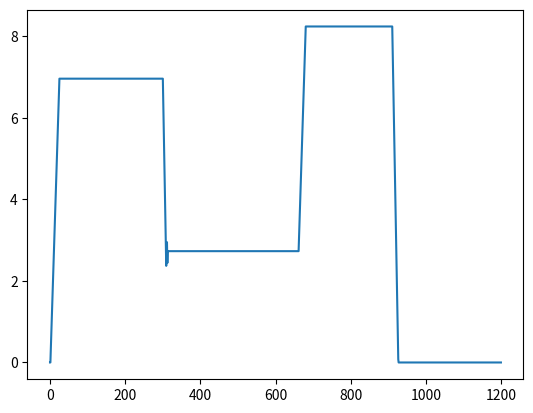

Reproduce this figure in Python.
import pandas as pd
import numpy as np
import matplotlib.pyplot as plt

thrust = 0.00
brake = 0.00
a = 0.0 #kiirendus
v = 0.0 #kiirus
distants = 0.0
max_time = 120
kiiruste_list = [0]
error = 0.1
dt = 0.1
kiiruse_piirang = []
distantsi_list = []


def kiirendus(thrust, brake):
    return (3 * thrust) - (5 * brake) - 0.1

for i in range(int(max_time/dt)):
    if distants < 200:
        piirang = 25 / 3.6
        if v < 25/3.6 - error:
            kiiruste_list.append(v)
            thrust = 1
            brake = 0
            a = kiirendus(thrust, brake) * dt
            v += a
            distants += v * dt
            kiiruse_piirang.append(piirang)
            distantsi_list.append(distants)
        elif v > 25/3.6 + error:
            kiiruste_list.append(v)
            thrust = 0
            brake = 1
            a = kiirendus(thrust, brake) * dt
            v += a
            distants += v * dt
            kiiruse_piirang.append(piirang)
            distantsi_list.append(distants)
        else:
            kiiruste_list.append(v)
            thrust = 1 / 30
            brake = 0
            a = kiirendus(thrust, brake) * dt
            v += a
            distants += v * dt
            kiiruse_piirang.append(piirang)
            distantsi_list.append(distants)
    elif 200 <= distants < 300:
        piirang = 10/3.6
        if v < 10/3.6 - error:
            kiiruste_list.append(v)
            thrust = 1
            brake = 0
            a = kiirendus(thrust, brake) * dt
            v += a
            distants += v * dt
            kiiruse_piirang.append(piirang)
            distantsi_list.append(distants)
        elif v > 10/3.6 + error:
            kiiruste_list.append(v)
            thrust = 0
            brake = 1
            a = kiirendus(thrust, brake) * dt
            v += a
            distants += v * dt
            kiiruse_piirang.append(piirang)
            distantsi_list.append(distants)
        else:
            kiiruste_list.append(v)
            thrust = 1 / 30
            brake = 0
            a = kiirendus(thrust, brake) * dt
            v += a
            distants += v * dt
            kiiruse_piirang.append(piirang)
            distantsi_list.append(distants)
    elif 300 <= distants < 500:
        piirang = 30/3.6
        if v < 30/3.6 - error:
            kiiruste_list.append(v)
            thrust = 1
            brake = 0
            a = kiirendus(thrust, brake) * dt
            v += a
            distants += v * dt
            kiiruse_piirang.append(piirang)
            distantsi_list.append(distants)
        elif v > 30/3.6 + error:
            kiiruste_list.append(v)
            thrust = 0
            brake = 1
            a = kiirendus(thrust, brake) * dt
            v += a
            distants += v * dt
            kiiruse_piirang.append(piirang)
            distantsi_list.append(distants)
        else:
            kiiruste_list.append(v)
            thrust = 1 / 30
            brake = 0
            a = kiirendus(thrust, brake) * dt
            v += a
            distants += v * dt
            kiiruse_piirang.append(piirang)
            distantsi_list.append(distants)
    elif distants >= 500:
        piirang = 0
        if v > 0:
            kiiruste_list.append(v)
            thrust = 0
            brake = 1
            a = kiirendus(thrust, brake) * dt
            v += a
            distants += v * dt
            kiiruse_piirang.append(piirang)
            distantsi_list.append(distants)
        elif v < 0:
            v = 0
            distants += v * dt
            kiiruse_piirang.append(piirang)
            distantsi_list.append(distants)
        else:
            kiiruste_list.append(v)
            thrust = 1 / 30
            brake = 0
            a = kiirendus(thrust, brake) * dt
            v += a
            distants += v * dt
            kiiruse_piirang.append(piirang)
            distantsi_list.append(distants)
    else: #on kiiruse hoidmiseks
        kiiruste_list.append(v)
        thrust = 1/30
        brake = 0
        a = kiirendus(thrust, brake) * dt
        v += a
        distants += v * dt
        piirang = v
        kiiruse_piirang.append(piirang)
        distantsi_list.append(distants)

aegade_list = np.round(np.arange(0, int(max_time), 0.1), 2)
distantsi_list = np.round(distantsi_list, 2)
kiiruste_list = np.round(kiiruste_list, 2)
kiiruse_piirang = np.round(kiiruse_piirang, 2)

#kirjutan andmed CSVsse
andmed = pd.DataFrame({'aeg [s]': aegade_list, ' asukoht [m]': distantsi_list, ' kiirus [m/s]': kiiruste_list, ' kiiruse piirang [m/s]': kiiruse_piirang}).to_csv("d.csv", index = False)

plt.plot(kiiruste_list)
plt.show(block=True)
